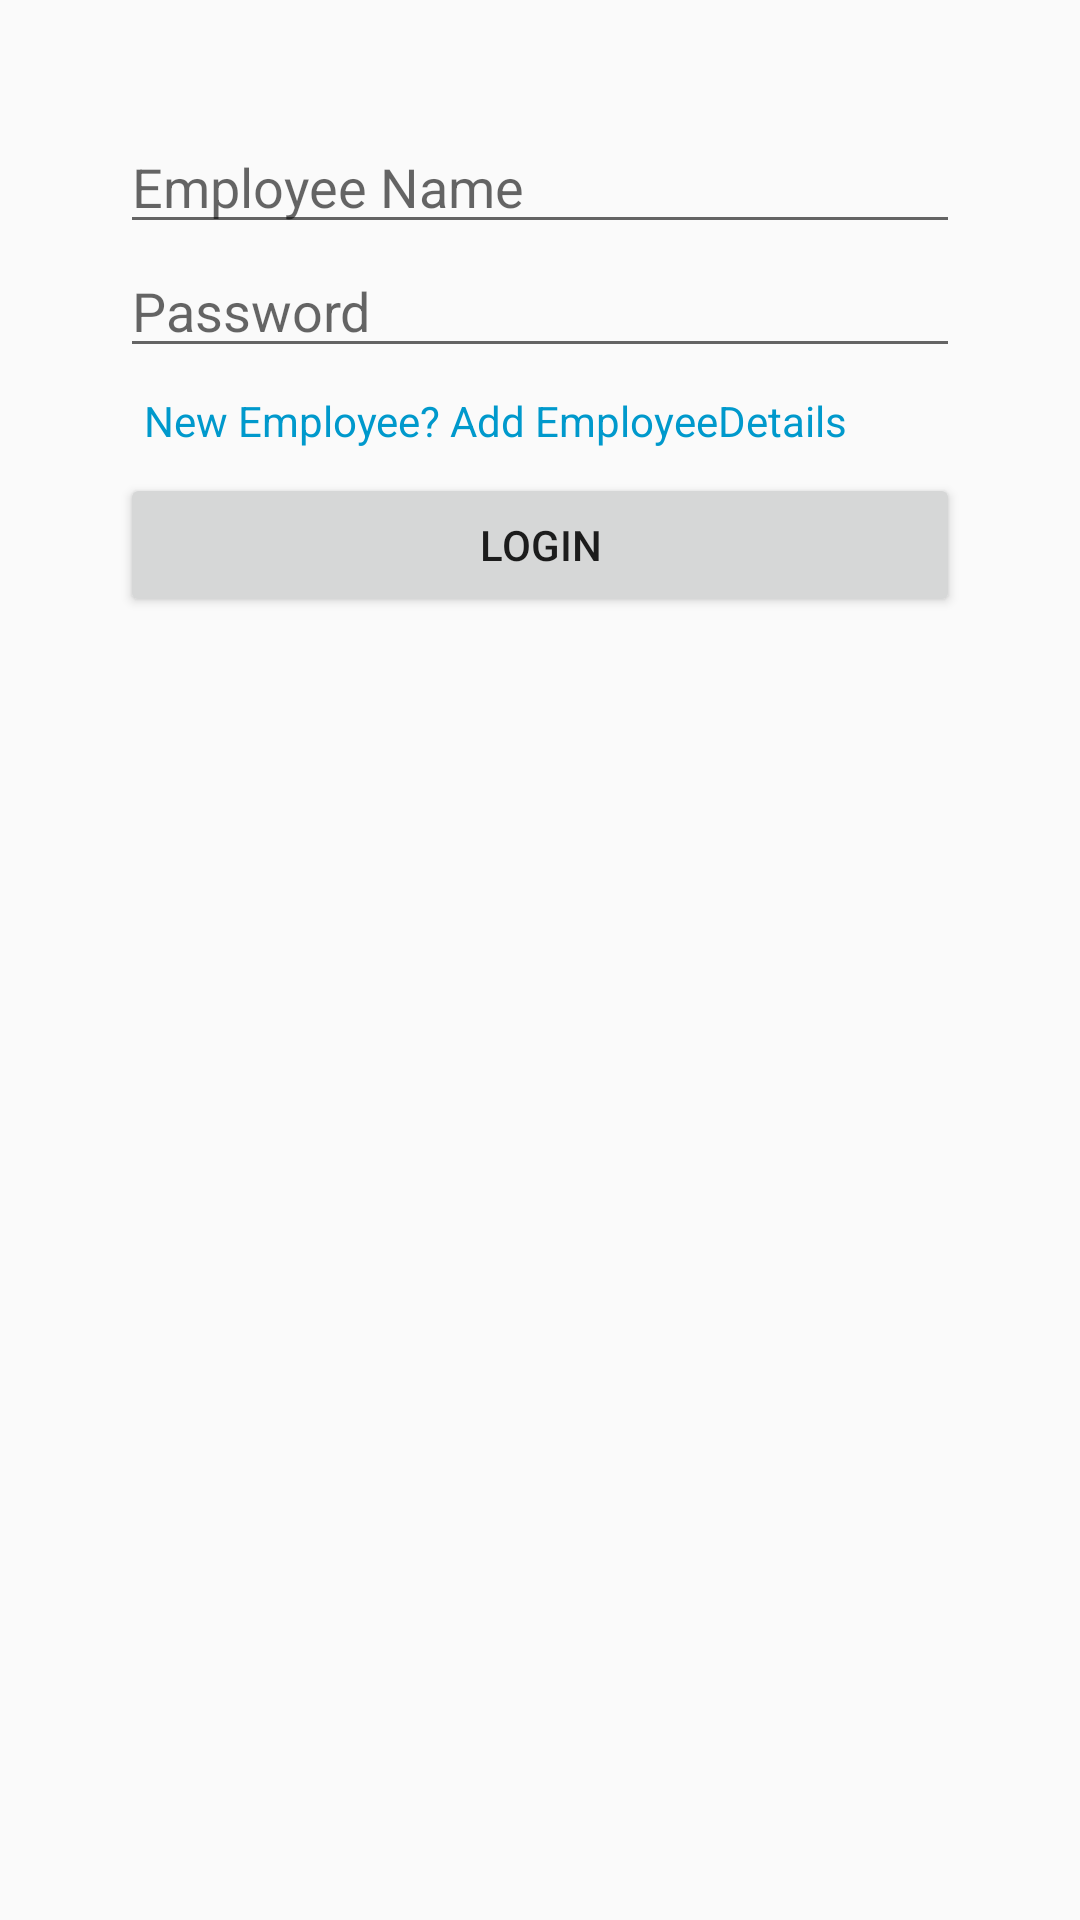

Layout XML and referenced resources for this Android screen:
<!-- AndroidManifest.xml: application theme Theme.EmployeeDirectoryApp -->
<!-- res/layout/activity_main.xml -->
<?xml version="1.0" encoding="utf-8"?>
<LinearLayout
    xmlns:android="http://schemas.android.com/apk/res/android"
    android:layout_width="match_parent"
    android:layout_height="match_parent"
    android:orientation="vertical"
    android:animateLayoutChanges="true"
    android:padding="40dp">

    <EditText
        android:id="@+id/etEmployeeName"
        android:layout_width="match_parent"
        android:layout_height="wrap_content"
        android:hint="Employee Name" />

    <EditText
        android:id="@+id/etPassword"
        android:layout_width="match_parent"
        android:layout_height="wrap_content"
        android:hint="Password"
        android:inputType="textPassword" />

    <TextView
        android:id="@+id/tvNewEmployee"
        android:layout_width="match_parent"
        android:layout_height="wrap_content"
        android:text="New Employee? Add EmployeeDetails "
        android:textColor="@android:color/holo_blue_dark"
        android:padding="8dp" />

    <Button
        android:id="@+id/btLogin"
        android:layout_width="match_parent"
        android:layout_height="wrap_content"
        android:text="Login" />
</LinearLayout>
<!-- resources referenced by this layout -->
<resources>
  <style name="Theme.EmployeeDirectoryApp" parent="Theme.AppCompat.Light.DarkActionBar" />
</resources>
